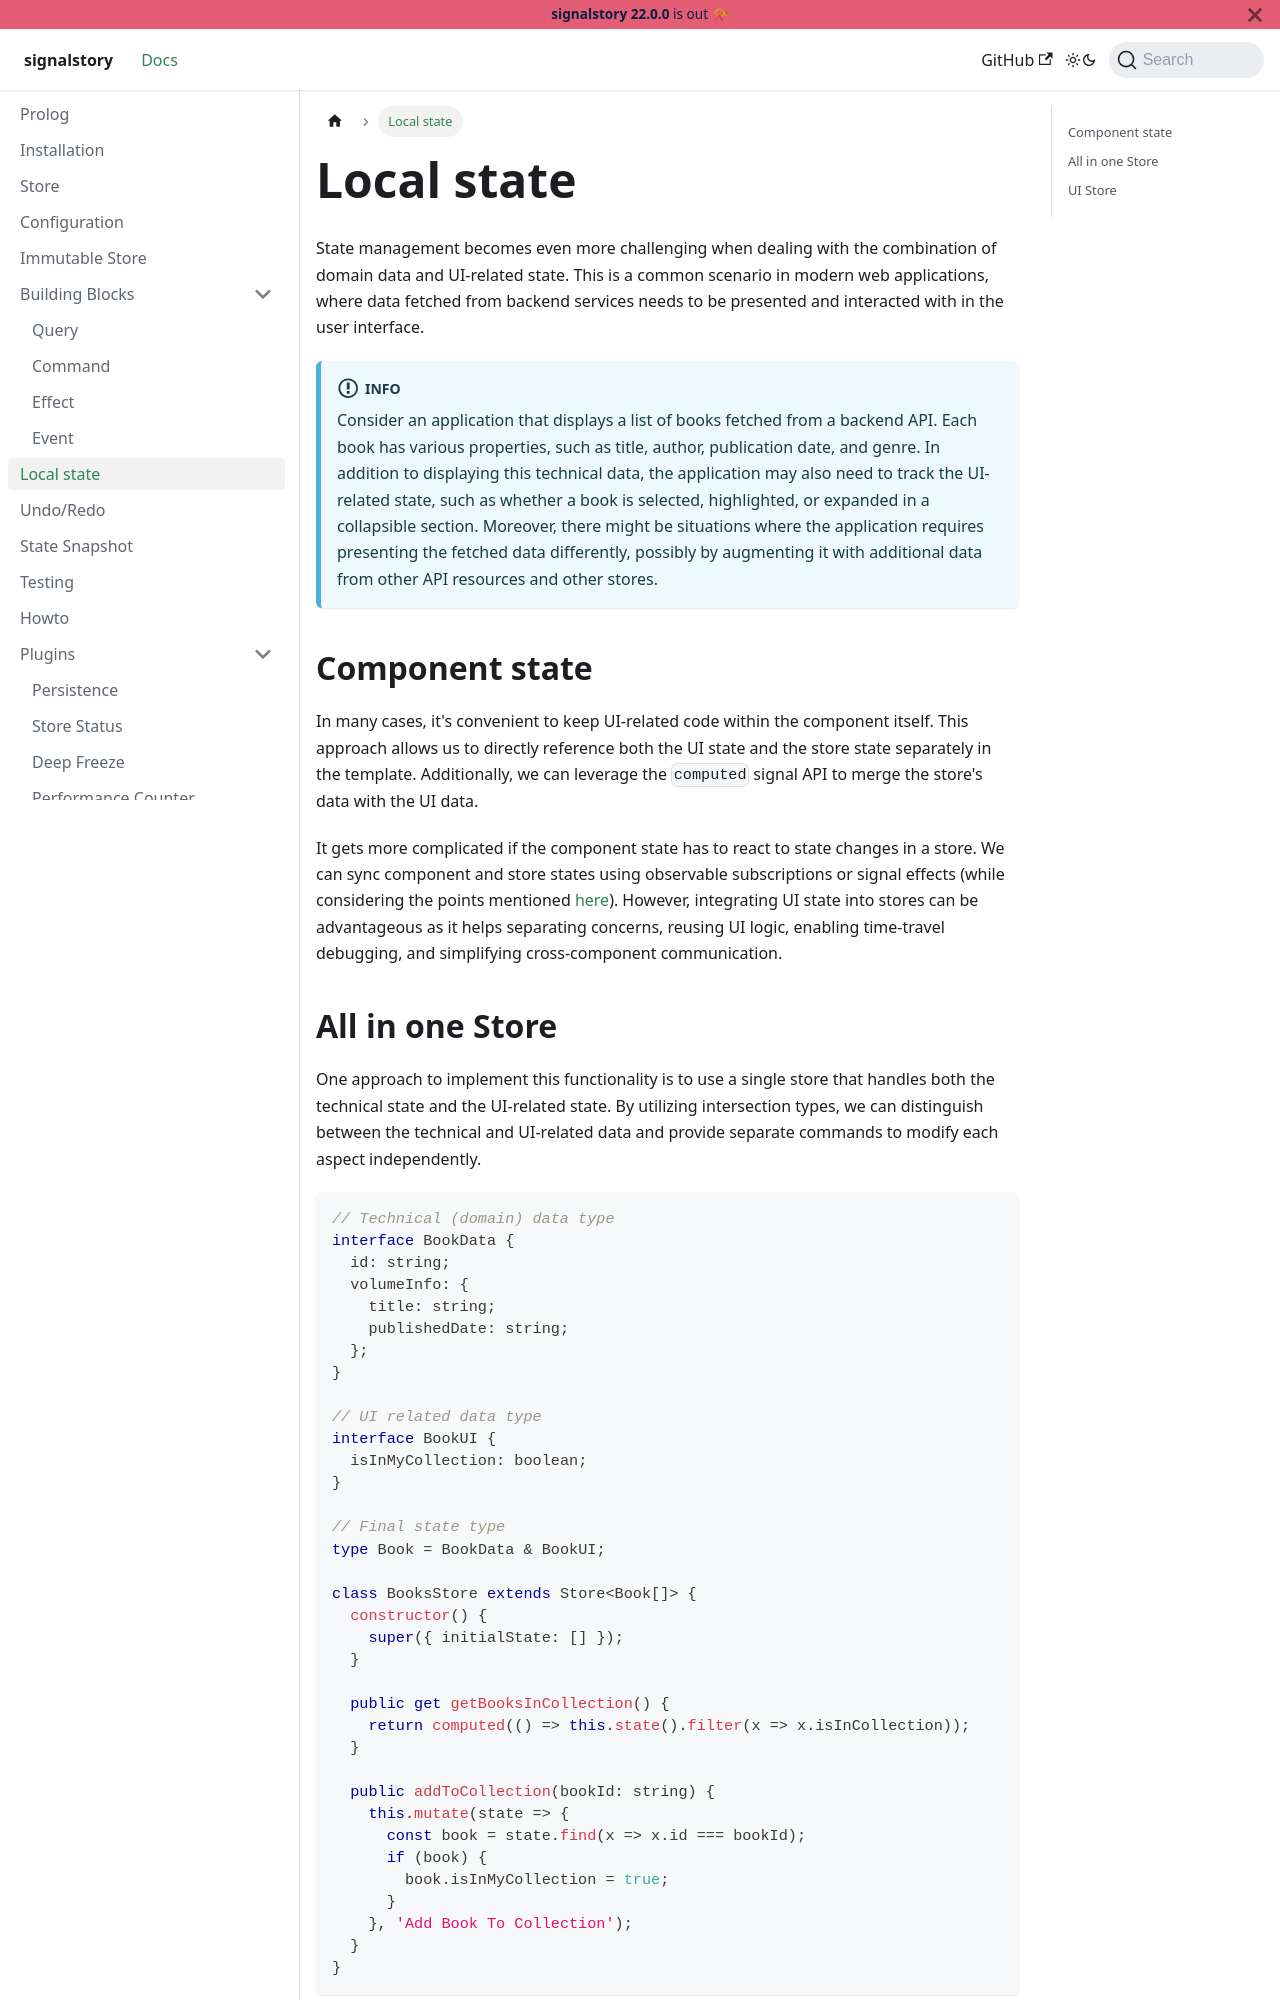

repository: zuriscript/signalstory · page: docs/local-state.html · generator: docusaurus

---
sidebar_position: 7
---

# Local state

State management becomes even more challenging when dealing with the combination of domain data and UI-related state. This is a common scenario in modern web applications, where data fetched from backend services needs to be presented and interacted with in the user interface.

:::info

Consider an application that displays a list of books fetched from a backend API. Each book has various properties, such as title, author, publication date, and genre. In addition to displaying this technical data, the application may also need to track the UI-related state, such as whether a book is selected, highlighted, or expanded in a collapsible section. Moreover, there might be situations where the application requires presenting the fetched data differently, possibly by augmenting it with additional data from other API resources and other stores.

:::

## Component state

In many cases, it's convenient to keep UI-related code within the component itself. This approach allows us to directly reference both the UI state and the store state separately in the template. Additionally, we can leverage the `computed` signal API to merge the store's data with the UI data.

It gets more complicated if the component state has to react to state changes in a store. We can sync component and store states using observable subscriptions or signal effects (while considering the points mentioned [here](https://angular.io/guide/signals#effects)). However, integrating UI state into stores can be advantageous as it helps separating concerns, reusing UI logic, enabling time-travel debugging, and simplifying cross-component communication.
